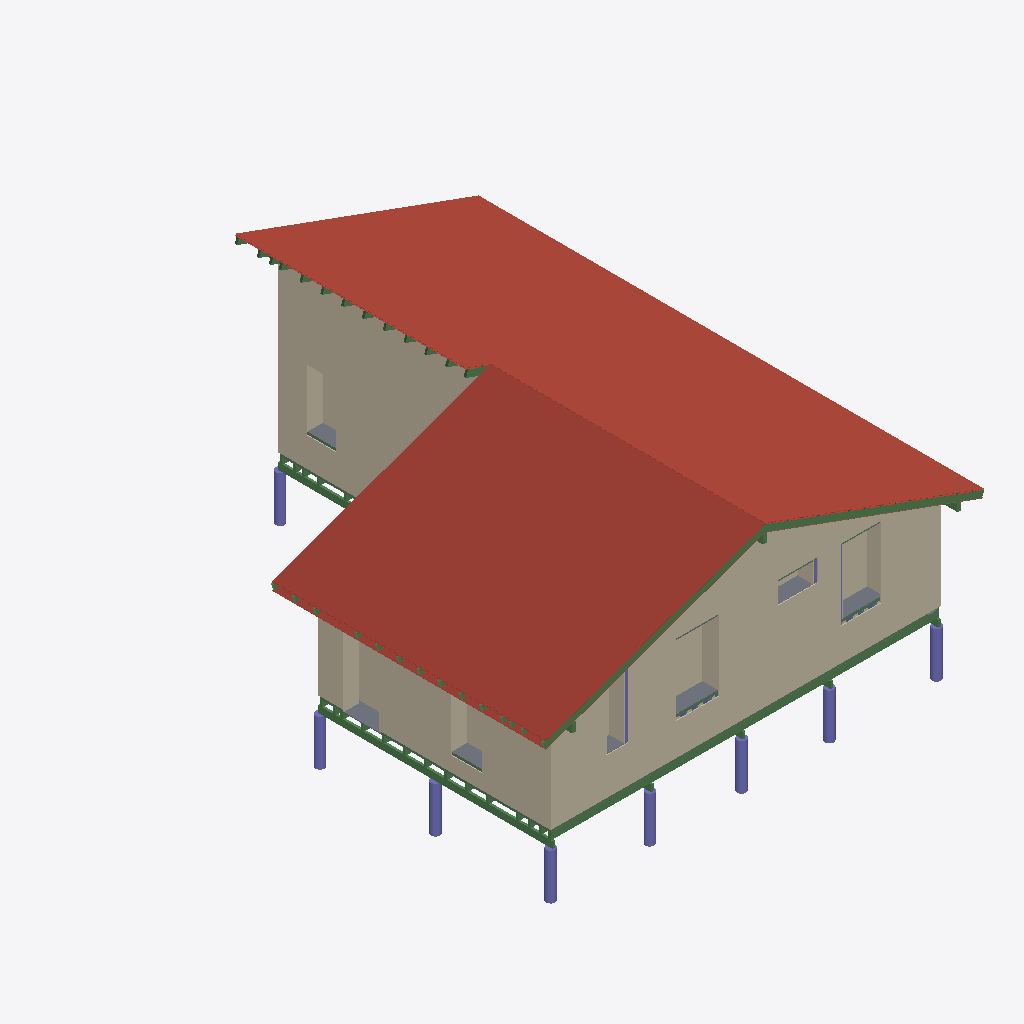
Isometric view of an IFC building model (IFC-SPF (STEP), schema IFC2X3, length unit metre), seen from the south-west, elements coloured by IFC class (only those large enough to see are counted): 63 beams (green), 61 walls (beige), 13 columns (violet), 10 slabs (grey), 6 roofs (red-brown).
Extent 10.0 m × 11.4 m × 5.7 m (x, y, z). Storeys (18): Pilotes inf at -1.35 m; Pilotes (PARA LAMINA) at -0.32 m; vigas madera piso (PARA LAMINA) at -0.17 m; Correas Piso (PARA LAMINA) at -0.02 m; Fenolico Piso (PARA LAMINA) at 0.00 m; Nivel 0 at 0.05 m; Umblar de Bastidor este at 0.83 m; Corta fuegos inf at 0.88 m; Corta fuego central at 1.66 m; Dintel Bastidor este at 1.92 m; Altura Bastidor Oeste at 2.32 m; Corta fuego Sup at 2.32 m; Altura de viga inferior at 2.37 m; Corta fuegos 0.12 at 2.39 m; Dintel Bastido Sur at 2.46 m; Corta fuego cumbrera at 3.10 m. Elements (2274): 1383 IfcColumn, 654 IfcBeam, 132 IfcWallStandardCase, 48 IfcWall, 29 IfcBuildingElementProxy, 22 IfcSlab, 6 IfcRoof.

HEADER;
FILE_DESCRIPTION(('ViewDefinition [CoordinationView_V2.0, QuantityTakeOffAddOnView]','RevitIdentifiers [VersionGUID: a40e3d8e-1625-495a-bb6f-90b25c152e6c, NumberOfSaves: 227]','CoordinateReference [CoordinateBase: Coordenadas compartidas, ProjectSite: Emplazamiento por defecto]'),'2;1');
FILE_NAME('0001','2026-10-04T18:54:34-03:00',(''),(''),'ODA SDAI 22.12','Autodesk Revit 23.1.50.23 (ESP) - IFC 23.3.1.0','');
FILE_SCHEMA(('IFC2X3'));
ENDSEC;
DATA;
#103=IFCPROJECT('0SAufqDZn4Furr$T1x6gCJ',#18,'0001',$,$,'VG Fardos De Paja','Estado de proyecto',(#98),#95);
#216=IFCSITE('0SAufqDZn4Furr$T1x6gCH',#18,'Superficie:220040',$,$,#215,#211,$,.ELEMENT.,(-31,-3,-1,-363677),(-64,-29,-48,-986206),0.0,$,$);
#108=IFCBUILDING('0SAufqDZn4Furr$T1x6gCI',#18,'',$,$,#106,$,'',.ELEMENT.,$,$,#107);
#112=IFCBUILDINGSTOREY('2qYKvFEvH4cPghyPNWjrjP',#18,'Pilotes inf',$,'Nivel:Extremo inicial 8 mm',#111,$,'Pilotes inf',.ELEMENT.,-0.8000000000000004);
#116=IFCBUILDINGSTOREY('0xiwgvL6zE_R_YLxtIwnLH',#18,'Pilotes (PARA LAMINA)',$,'Nivel:Nivel cero en fenolico',#115,$,'Pilotes (PARA LAMINA)',.ELEMENT.,0.23199999999999055);
#120=IFCBUILDINGSTOREY('3doPDVShD3ee88y3pL7XsC',#18,'vigas madera piso (PARA LAMINA)',$,'Nivel:Nivel cero en fenolico',#119,$,'vigas madera piso (PARA LAMINA)',.ELEMENT.,0.38439999999999996);
#124=IFCBUILDINGSTOREY('3Uv$saybn5IfIu1ZjivEGo',#18,'Correas Piso (PARA LAMINA)',$,'Nivel:Extremo inicial 8 mm',#123,$,'Correas Piso (PARA LAMINA)',.ELEMENT.,0.5367999999999999);
#128=IFCBUILDINGSTOREY('3j1_oY$g91J8V9gcMpuNzy',#18,'Fenolico Piso (PARA LAMINA)',$,'Nivel:Nivel cero en fenolico',#127,$,'Fenolico Piso (PARA LAMINA)',.ELEMENT.,0.5548000000000001);
#132=IFCBUILDINGSTOREY('3Aw$FV5MbAufEo59pkoNgA',#18,'Nivel 0',$,'Nivel:Nivel cero en fenolico',#131,$,'Nivel 0',.ELEMENT.,0.6055999999999998);
#136=IFCBUILDINGSTOREY('10fOC2pDXDIgBDksSPTN6Y',#18,'Umblar de Bastidor este',$,'Nivel:Nivel cero en fenolico',#135,$,'Umblar de Bastidor este',.ELEMENT.,1.384);
#140=IFCBUILDINGSTOREY('0abYA8mSnB49pGaxJfa$qm',#18,'Corta fuegos inf',$,'Nivel:Nivel cero en fenolico',#139,$,'Corta fuegos inf',.ELEMENT.,1.4348);
#144=IFCBUILDINGSTOREY('0abYA8mSnB49pGaxJfd0Af',#18,'Corta fuego central',$,'Nivel:Nivel cero en fenolico',#143,$,'Corta fuego central',.ELEMENT.,2.2148);
#148=IFCBUILDINGSTOREY('2vTlNdHrH2jOmEGCEValOt',#18,'Dintel Bastidor este',$,'Nivel:Nivel cero en fenolico',#147,$,'Dintel Bastidor este',.ELEMENT.,2.4707999999999997);
#152=IFCBUILDINGSTOREY('2vmqESjFX7AQXpwvGj9wq4',#18,'Altura Bastidor Oeste',$,'Nivel:Nivel cero en fenolico',#151,$,'Altura Bastidor Oeste',.ELEMENT.,2.8745000000000003);
#156=IFCBUILDINGSTOREY('2fWjet6454evMoKOZUQlqm',#18,'Corta fuego Sup',$,'Nivel:Nivel cero en fenolico',#155,$,'Corta fuego Sup',.ELEMENT.,2.8785999999999996);
#160=IFCBUILDINGSTOREY('3kSL0VGKv3gxJCujeqtuJj',#18,'Altura de viga inferior',$,'Nivel:Nivel cero en fenolico',#159,$,'Altura de viga inferior',.ELEMENT.,2.9253);
#164=IFCBUILDINGSTOREY('3iUOs72JH5dQ_q0gNnWHfW',#18,'Corta fuegos 0.12',$,'Nivel:Nivel cero en fenolico',#163,$,'Corta fuegos 0.12',.ELEMENT.,2.9455999999999998);
#168=IFCBUILDINGSTOREY('1375eEeY5DAPHpuH$kVbWh',#18,'Dintel Bastido Sur',$,'Nivel:Nivel cero en fenolico',#167,$,'Dintel Bastido Sur',.ELEMENT.,3.0169857364061845);
#172=IFCBUILDINGSTOREY('3cCVIzqUnA2eti7LnaU1RA',#18,'Corta fuego cumbrera',$,'Nivel:Nivel cero en fenolico',#171,$,'Corta fuego cumbrera',.ELEMENT.,3.65);
#176=IFCBUILDINGSTOREY('39t7VCa8zAieTOUBmyuJ$2',#18,'Altura de cumbrera',$,'Nivel:Nivel cero en fenolico',#175,$,'Altura de cumbrera',.ELEMENT.,4.5);
#180=IFCBUILDINGSTOREY('0VpbSz5F1Bi97_J5zOvZ7P',#18,'Correas Techo',$,'Nivel:Nivel cero en fenolico',#179,$,'Correas Techo',.ELEMENT.,4.6524);
#50735=IFCROOF('1QghEwSoPF9xBA9fUBsdMk',#18,'Cubierta básica:Chapa acanalada pre pintada c-25:682240',$,'Cubierta básica:Chapa acanalada pre pintada c-25',#50733,$,'682240',.NOTDEFINED.);
#50233=IFCROOF('1QghEwSoPF9xBA9fUBsdGg',#18,'Cubierta básica:Chapa acanalada pre pintada c-25:682116',$,'Cubierta básica:Chapa acanalada pre pintada c-25',#50231,$,'682116',.NOTDEFINED.);
#48721=IFCWALL('3lCI5TGVr0lPld4nIaENMI',#18,'Muro básico:Exterior chapa:670545',$,'Muro básico:Exterior chapa',#48646,#48720,'670545');
#48867=IFCWALL('3lCI5TGVr0lPld4nQaENMI',#18,'Muro básico:Exterior chapa:670545',$,'Muro básico:Exterior chapa',#48754,#48866,'670545');
#47589=IFCWALL('3lCI5TGVr0lPld4nwaENdI',#18,'Muro básico:Exterior chapa:669457',$,'Muro básico:Exterior chapa',#47553,#47588,'669457');
#46556=IFCWALL('3lCI5TGVr0lPld4nIaENeZ',#18,'Muro básico:Exterior chapa:668896',$,'Muro básico:Exterior chapa',#46490,#46555,'668896');
#49469=IFCWALL('3lCI5TGVr0lPld4n_aENMI',#18,'Muro básico:Exterior chapa:670545',$,'Muro básico:Exterior chapa',#49434,#49468,'670545');
#47540=IFCWALLSTANDARDCASE('3lCI5TGVr0lPld4n_aENdI',#18,'Muro básico:Exterior chapa:669457',$,'Muro básico:Exterior chapa',#47527,#47539,'669457');
#46610=IFCWALL('3lCI5TGVr0lPld4nQaENeZ',#18,'Muro básico:Exterior chapa:668896',$,'Muro básico:Exterior chapa',#46590,#46609,'668896');
#49056=IFCWALL('3lCI5TGVr0lPld4n2aENMI',#18,'Muro básico:Exterior chapa:670545',$,'Muro básico:Exterior chapa',#49015,#49055,'670545');
#47339=IFCWALL('3lCI5TGVr0lPld4nQaENdI',#18,'Muro básico:Exterior chapa:669457',$,'Muro básico:Exterior chapa',#47319,#47338,'669457');
#49012=IFCWALL('3lCI5TGVr0lPld4n6aENMI',#18,'Muro básico:Exterior chapa:670545',$,'Muro básico:Exterior chapa',#48870,#49011,'670545');
#47293=IFCWALL('3lCI5TGVr0lPld4nIaENdI',#18,'Muro básico:Exterior chapa:669457',$,'Muro básico:Exterior chapa',#47230,#47292,'669457');
#25726=IFCBEAM('2YRDr34xb4EQ_RzF_htfUe',#18,'Glulam-Pino del sur:2" X 6":534792',$,'Glulam-Pino del sur:2" X 6"',#25713,#25725,'534792');
#47420=IFCWALL('3lCI5TGVr0lPld4n2aENdI',#18,'Muro básico:Exterior chapa:669457',$,'Muro básico:Exterior chapa',#47365,#47419,'669457');
#24635=IFCBEAM('1DqJnqpMDBxgN2BHielLMp',#18,'Glulam-Pino del sur:2"X6":513887',$,'Glulam-Pino del sur:2"X6"',#24622,#24634,'513887');
#46112=IFCWALLSTANDARDCASE('3lCI5TGVr0lPld4nQaEM0N',#18,'Muro básico:interior 18:667348',$,'Muro básico:interior 18',#46095,#46111,'667348');
#32053=IFCROOF('2blSFVklTC5hPBE2d7jDYD',#18,'Cubierta básica:Machimbre:585526',$,'Cubierta básica:Machimbre',#32051,$,'585526',.NOTDEFINED.);
#39999=IFCBEAM('2bX0VERnfEG9_qoe0EtKh4',#18,'Glulam-Pino del sur:2"X6":625479',$,'Glulam-Pino del sur:2"X6"',#39979,#39998,'625479');
#40608=IFCBEAM('2bX0VERnfEG9_qoe0EtLUk',#18,'Glulam-Pino del sur:2"X6":628269',$,'Glulam-Pino del sur:2"X6"',#40588,#40607,'628269');
#47362=IFCWALL('3lCI5TGVr0lPld4n6aENdI',#18,'Muro básico:Exterior chapa:669457',$,'Muro básico:Exterior chapa',#47342,#47361,'669457');
#36389=IFCSLAB('3j1_oY$g91J8V9gcMpuMKn',#18,'Suelo:18:608841',$,'Suelo:18',#36370,#36388,'608841',.FLOOR.);
#44088=IFCWALLSTANDARDCASE('3lCI5TGVr0lPld4nIaEMWm',#18,'Muro básico:interior 18:665331',$,'Muro básico:interior 18',#44067,#44087,'665331');
#52162=IFCWALL('31CVGmJljB$9y9Fc$jqxyQ',#18,'Muro básico:Exterior chapa:740931',$,'Muro básico:Exterior chapa',#52126,#52161,'740931');
#49431=IFCWALL('3lCI5TGVr0lPld4noaENMI',#18,'Muro básico:Exterior chapa:670545',$,'Muro básico:Exterior chapa',#49396,#49430,'670545');
#52204=IFCWALLSTANDARDCASE('31CVGmJljB$9y9FctjqxyQ',#18,'Muro básico:Exterior chapa:740931',$,'Muro básico:Exterior chapa',#52191,#52203,'740931');
#48751=IFCWALL('3lCI5TGVr0lPld4nUaENMI',#18,'Muro básico:Exterior chapa:670545',$,'Muro básico:Exterior chapa',#48724,#48750,'670545');
#49502=IFCWALL('3lCI5TGVr0lPld4nwaENMI',#18,'Muro básico:Exterior chapa:670545',$,'Muro básico:Exterior chapa',#49472,#49501,'670545');
#49661=IFCCOLUMN('2ffYDPgRbCPeCfJOxXeHW2',#18,'Hormigón-Redondo-Pilar:Pilote de HºAº:677251',$,'Hormigón-Redondo-Pilar:Pilote de HºAº',#49660,#49657,'677251');
#24573=IFCBEAM('1DqJnqpMDBxgN2BHielLMa',#18,'Glulam-Pino del sur:2"X6":513864',$,'Glulam-Pino del sur:2"X6"',#24560,#24572,'513864');
#24270=IFCCOLUMN('2FYjgeUXLAEuYtKb8kt5zA',#18,'Hormigón-Redondo-Pilar:Pilote de HºAº:509644',$,'Hormigón-Redondo-Pilar:Pilote de HºAº',#24269,#24266,'509644');
#24350=IFCCOLUMN('2FYjgeUXLAEuYtKb8kt5zN',#18,'Hormigón-Redondo-Pilar:Pilote de HºAº:509649',$,'Hormigón-Redondo-Pilar:Pilote de HºAº',#24349,#24346,'509649');
#24430=IFCCOLUMN('2FYjgeUXLAEuYtKb8kt5zG',#18,'Hormigón-Redondo-Pilar:Pilote de HºAº:509654',$,'Hormigón-Redondo-Pilar:Pilote de HºAº',#24429,#24426,'509654');
#59105=IFCWALLSTANDARDCASE('3Nc8k3oVLENBa_mpAUH3Yh',#18,'Muro básico:Tapa canto de aberturas:801598',$,'Muro básico:Tapa canto de aberturas',#59088,#59104,'801598');
#49701=IFCCOLUMN('2ffYDPgRbCPeCfJOxXeHXt',#18,'Hormigón-Redondo-Pilar:Pilote de HºAº:677366',$,'Hormigón-Redondo-Pilar:Pilote de HºAº',#49700,#49697,'677366');
#41313=IFCROOF('2jRAorw6j8Qx4nQBk9Yqzr',#18,'Cubierta básica:Machimbre:647218',$,'Cubierta básica:Machimbre',#41311,$,'647218',.NOTDEFINED.);
#46142=IFCWALLSTANDARDCASE('3lCI5TGVr0lPld4n6aEM0N',#18,'Muro básico:interior 18:667348',$,'Muro básico:interior 18',#46125,#46141,'667348');
#41363=IFCROOF('2jRAorw6j8Qx4nQBk9Yqz_',#18,'Cubierta básica:Machimbre:647225',$,'Cubierta básica:Machimbre',#41361,$,'647225',.NOTDEFINED.);
#24207=IFCCOLUMN('2FYjgeUXLAEuYtKb8kt5zE',#18,'Hormigón-Redondo-Pilar:Pilote de HºAº:509640',$,'Hormigón-Redondo-Pilar:Pilote de HºAº',#24206,#24203,'509640');
#49681=IFCCOLUMN('2ffYDPgRbCPeCfJOxXeHWv',#18,'Hormigón-Redondo-Pilar:Pilote de HºAº:677304',$,'Hormigón-Redondo-Pilar:Pilote de HºAº',#49680,#49677,'677304');
#24330=IFCCOLUMN('2FYjgeUXLAEuYtKb8kt5z9',#18,'Hormigón-Redondo-Pilar:Pilote de HºAº:509647',$,'Hormigón-Redondo-Pilar:Pilote de HºAº',#24329,#24326,'509647');
#66701=IFCSLAB('2P1S7tZ5jAZwV_yzGZLCHL',#18,'Suelo:Tapa Canto Horizontal:820966',$,'Suelo:Tapa Canto Horizontal',#66691,#66700,'820966',.FLOOR.);
#54609=IFCWALLSTANDARDCASE('0Nh3lD4nDDtvccJ2WedGZz',#18,'Muro básico:Tapa canto de aberturas:763595',$,'Muro básico:Tapa canto de aberturas',#54592,#54608,'763595');
#75278=IFCWALLSTANDARDCASE('1tgHqkfxHEbPVIsTAcvcmR',#18,'Muro básico:Tapa canto de aberturas:850781',$,'Muro básico:Tapa canto de aberturas',#75261,#75277,'850781');
#66449=IFCWALLSTANDARDCASE('2P1S7tZ5jAZwV__zKZLC7r',#18,'Muro básico:Tapa canto de aberturas:820038',$,'Muro básico:Tapa canto de aberturas',#66432,#66448,'820038');
#66116=IFCWALLSTANDARDCASE('2P1S7tZ5jAZwV__zKZLC9F',#18,'Muro básico:Tapa canto de aberturas:819452',$,'Muro básico:Tapa canto de aberturas',#66099,#66115,'819452');
#31259=IFCBEAM('0Bsd48kWzEQhkBVKeaLuUb',#18,'Glulam-Pino del sur:508 x  762:581758',$,'Glulam-Pino del sur:508 x  762',#31246,#31258,'581758');
#66647=IFCSLAB('2P1S7tZ5jAZwV_yzGZLCGZ',#18,'Suelo:Tapa Canto Horizontal:820880',$,'Suelo:Tapa Canto Horizontal',#66637,#66646,'820880',.FLOOR.);
#44157=IFCWALLSTANDARDCASE('3lCI5TGVr0lPld4nQaEMWm',#18,'Muro básico:interior 18:665331',$,'Muro básico:interior 18',#44140,#44156,'665331');
#47514=IFCWALLSTANDARDCASE('3lCI5TGVr0lPld4noaENdI',#18,'Muro básico:Exterior chapa:669457',$,'Muro básico:Exterior chapa',#47501,#47513,'669457');
#44951=IFCWALLSTANDARDCASE('3lCI5TGVr0lPld4nQaEMBy',#18,'Muro básico:interior 18:666687',$,'Muro básico:interior 18',#44934,#44950,'666687');
#65894=IFCWALLSTANDARDCASE('2P1S7tZ5jAZwV__zKZL3sj',#18,'Muro básico:Tapa canto de aberturas:818974',$,'Muro básico:Tapa canto de aberturas',#65877,#65893,'818974');
#66728=IFCSLAB('2P1S7tZ5jAZwV_yzGZLCMb',#18,'Suelo:Tapa Canto Horizontal:821014',$,'Suelo:Tapa Canto Horizontal',#66718,#66727,'821014',.FLOOR.);
#74561=IFCSLAB('1oDoWiI5XAsBFQwrrqz225',#18,'Suelo:Tapa Canto Horizontal:845967',$,'Suelo:Tapa Canto Horizontal',#74551,#74560,'845967',.FLOOR.);
#75065=IFCSLAB('1tgHqkfxHEbPVIqT2cvcr6',#18,'Suelo:Tapa Canto Horizontal:850432',$,'Suelo:Tapa Canto Horizontal',#75055,#75064,'850432',.FLOOR.);
#54673=IFCWALLSTANDARDCASE('0Nh3lD4nDDtvccJ2eedGZz',#18,'Muro básico:Tapa canto de aberturas:763595',$,'Muro básico:Tapa canto de aberturas',#54656,#54672,'763595');
#49266=IFCWALL('3lCI5TGVr0lPld4nAaENMI',#18,'Muro básico:Exterior chapa:670545',$,'Muro básico:Exterior chapa',#49103,#49265,'670545');
#46587=IFCWALL('3lCI5TGVr0lPld4nUaENeZ',#18,'Muro básico:Exterior chapa:668896',$,'Muro básico:Exterior chapa',#46567,#46586,'668896');
#47462=IFCWALLSTANDARDCASE('3lCI5TGVr0lPld4nAaENdI',#18,'Muro básico:Exterior chapa:669457',$,'Muro básico:Exterior chapa',#47449,#47461,'669457');
#30574=IFCBEAM('0Bsd48kWzEQhkBVKeaLwVh',#18,'Glulam-Pino del sur:508 x  762:573488',$,'Glulam-Pino del sur:508 x  762',#30561,#30573,'573488');
#46172=IFCWALLSTANDARDCASE('3lCI5TGVr0lPld4n2aEM0N',#18,'Muro básico:interior 18:667348',$,'Muro básico:interior 18',#46155,#46171,'667348');
#66587=IFCWALLSTANDARDCASE('2P1S7tZ5jAZwV_yzGZLCOC',#18,'Muro básico:Tapa canto de aberturas:820415',$,'Muro básico:Tapa canto de aberturas',#66575,#66586,'820415');
#66146=IFCWALLSTANDARDCASE('2P1S7tZ5jAZwV__zOZLC9F',#18,'Muro básico:Tapa canto de aberturas:819452',$,'Muro básico:Tapa canto de aberturas',#66129,#66145,'819452');
#66176=IFCWALLSTANDARDCASE('2P1S7tZ5jAZwV__zSZLC9F',#18,'Muro básico:Tapa canto de aberturas:819452',$,'Muro básico:Tapa canto de aberturas',#66159,#66175,'819452');
#66479=IFCWALLSTANDARDCASE('2P1S7tZ5jAZwV__zOZLC7r',#18,'Muro básico:Tapa canto de aberturas:820038',$,'Muro básico:Tapa canto de aberturas',#66462,#66478,'820038');
#47316=IFCWALL('3lCI5TGVr0lPld4nUaENdI',#18,'Muro básico:Exterior chapa:669457',$,'Muro básico:Exterior chapa',#47296,#47315,'669457');
#66674=IFCSLAB('2P1S7tZ5jAZwV_yzGZLCHs',#18,'Suelo:Tapa Canto Horizontal:820933',$,'Suelo:Tapa Canto Horizontal',#66664,#66673,'820933',.FLOOR.);
#65924=IFCWALLSTANDARDCASE('2P1S7tZ5jAZwV__zOZL3sj',#18,'Muro básico:Tapa canto de aberturas:818974',$,'Muro básico:Tapa canto de aberturas',#65907,#65923,'818974');
#75308=IFCWALLSTANDARDCASE('1tgHqkfxHEbPVIsTEcvcmR',#18,'Muro básico:Tapa canto de aberturas:850781',$,'Muro básico:Tapa canto de aberturas',#75291,#75307,'850781');
#47488=IFCWALLSTANDARDCASE('3lCI5TGVr0lPld4nsaENdI',#18,'Muro básico:Exterior chapa:669457',$,'Muro básico:Exterior chapa',#47475,#47487,'669457');
#40642=IFCBEAM('0AEyoxdL90o9Q0CTwSck9v',#18,'Glulam-Pino del sur:2"X6":629261',$,'Glulam-Pino del sur:2"X6"',#40629,#40641,'629261');
#49393=IFCWALL('3lCI5TGVr0lPld4nsaENMI',#18,'Muro básico:Exterior chapa:670545',$,'Muro básico:Exterior chapa',#49269,#49392,'670545');
#65954=IFCWALLSTANDARDCASE('2P1S7tZ5jAZwV__zSZL3sj',#18,'Muro básico:Tapa canto de aberturas:818974',$,'Muro básico:Tapa canto de aberturas',#65937,#65953,'818974');
#66509=IFCWALLSTANDARDCASE('2P1S7tZ5jAZwV__zSZLC7r',#18,'Muro básico:Tapa canto de aberturas:820038',$,'Muro básico:Tapa canto de aberturas',#66492,#66508,'820038');
#28993=IFCBEAM('1ZYorTH51EEPZ$G_HeYaXB',#18,'Glulam-Pino del sur:508 x  762:568552',$,'Glulam-Pino del sur:508 x  762',#28980,#28992,'568552');
#63940=IFCCOLUMN('2UPZHC5AL21BMX$ehrroRi',#18,'Madera-Pilar:508 x 762:815528',$,'Madera-Pilar:508 x 762',#63939,#63936,'815528');
#25810=IFCROOF('27PH5$VWf25ezVcOU2R$g6',#18,'Cubierta básica:Machimbre:555986',$,'Cubierta básica:Machimbre',#25808,$,'555986',.NOTDEFINED.);
#32308=IFCBEAM('15FWC3M0j5KAnx1BvwHlmg',#18,'Glulam-Pino del sur:508 x  762:588256',$,'Glulam-Pino del sur:508 x  762',#32295,#32307,'588256');
#31538=IFCBEAM('2blSFVklTC5hPBE2d7jD5H',#18,'Glulam-Pino del sur:508 x  762:583402',$,'Glulam-Pino del sur:508 x  762',#31525,#31537,'583402');
#38884=IFCBEAM('2bX0VERnfEG9_qoe0EtRrL',#18,'Glulam-Pino del sur:3"x8":621782',$,'Glulam-Pino del sur:3"x8"',#38871,#38883,'621782');
#75248=IFCWALLSTANDARDCASE('1tgHqkfxHEbPVIsT6cvcmR',#18,'Muro básico:Tapa canto de aberturas:850781',$,'Muro básico:Tapa canto de aberturas',#75231,#75247,'850781');
#44127=IFCWALLSTANDARDCASE('3lCI5TGVr0lPld4nUaEMWm',#18,'Muro básico:interior 18:665331',$,'Muro básico:interior 18',#44110,#44126,'665331');
#46052=IFCWALLSTANDARDCASE('3lCI5TGVr0lPld4nIaEM0N',#18,'Muro básico:interior 18:667348',$,'Muro básico:interior 18',#46035,#46051,'667348');
#236=IFCBEAM('0OsMaOWjP8NBbkY$pluMMx',#18,'Glulam-Pino del sur:3"x8":182782',$,'Glulam-Pino del sur:3"x8"',#219,#235,'182782');
#52378=IFCBEAM('31CVGmJljB$9y9DcxjqwEG',#18,'Glulam-Pino del sur:3"x8":742089',$,'Glulam-Pino del sur:3"x8"',#52365,#52377,'742089');
#52178=IFCWALLSTANDARDCASE('31CVGmJljB$9y9FcpjqxyQ',#18,'Muro básico:Exterior chapa:740931',$,'Muro básico:Exterior chapa',#52165,#52177,'740931');
#36466=IFCBEAM('3j1_oY$g91J8V9gcMpuNAu',#18,'Glulam-Pino del sur:2"X6":613824',$,'Glulam-Pino del sur:2"X6"',#36453,#36465,'613824');
#74592=IFCBEAM('1oDoWiI5XAsBFQwrrqz22_',#18,'Glulam-Pino del sur:508 x  762:846004',$,'Glulam-Pino del sur:508 x  762',#74579,#74591,'846004');
#24604=IFCBEAM('1DqJnqpMDBxgN2BHielLM$',#18,'Glulam-Pino del sur:2"X6":513875',$,'Glulam-Pino del sur:2"X6"',#24591,#24603,'513875');
#63994=IFCCOLUMN('2UPZHC5AL21BMX$eZrroRi',#18,'Madera-Pilar:508 x 762:815528',$,'Madera-Pilar:508 x 762',#63993,#63990,'815528');
#74871=IFCBEAM('1tgHqkfxHEbPVIqT2cvc67',#18,'Glulam-Pino del sur:508 x  762:849601',$,'Glulam-Pino del sur:508 x  762',#74858,#74870,'849601');
#24539=IFCBEAM('1DqJnqpMDBxgN2BHielLNH',#18,'Glulam-Pino del sur:2"X6":513853',$,'Glulam-Pino del sur:2"X6"',#24526,#24538,'513853');
#39248=IFCBEAM('2bX0VERnfEG9_qoe0EtKls',#18,'Glulam-Pino del sur:2"X6":625269',$,'Glulam-Pino del sur:2"X6"',#39235,#39247,'625269');
#39350=IFCBEAM('2bX0VERnfEG9_qoe0EtKiL',#18,'Glulam-Pino del sur:2"X6":625302',$,'Glulam-Pino del sur:2"X6"',#39337,#39349,'625302');
#39010=IFCBEAM('2bX0VERnfEG9_qoe0EtKka',#18,'Glulam-Pino del sur:2"X6":625191',$,'Glulam-Pino del sur:2"X6"',#38997,#39009,'625191');
#39044=IFCBEAM('2bX0VERnfEG9_qoe0EtKkm',#18,'Glulam-Pino del sur:2"X6":625203',$,'Glulam-Pino del sur:2"X6"',#39031,#39043,'625203');
#39112=IFCBEAM('2bX0VERnfEG9_qoe0EtKlA',#18,'Glulam-Pino del sur:2"X6":625225',$,'Glulam-Pino del sur:2"X6"',#39099,#39111,'625225');
#39146=IFCBEAM('2bX0VERnfEG9_qoe0EtKlN',#18,'Glulam-Pino del sur:2"X6":625236',$,'Glulam-Pino del sur:2"X6"',#39133,#39145,'625236');
ENDSEC;
